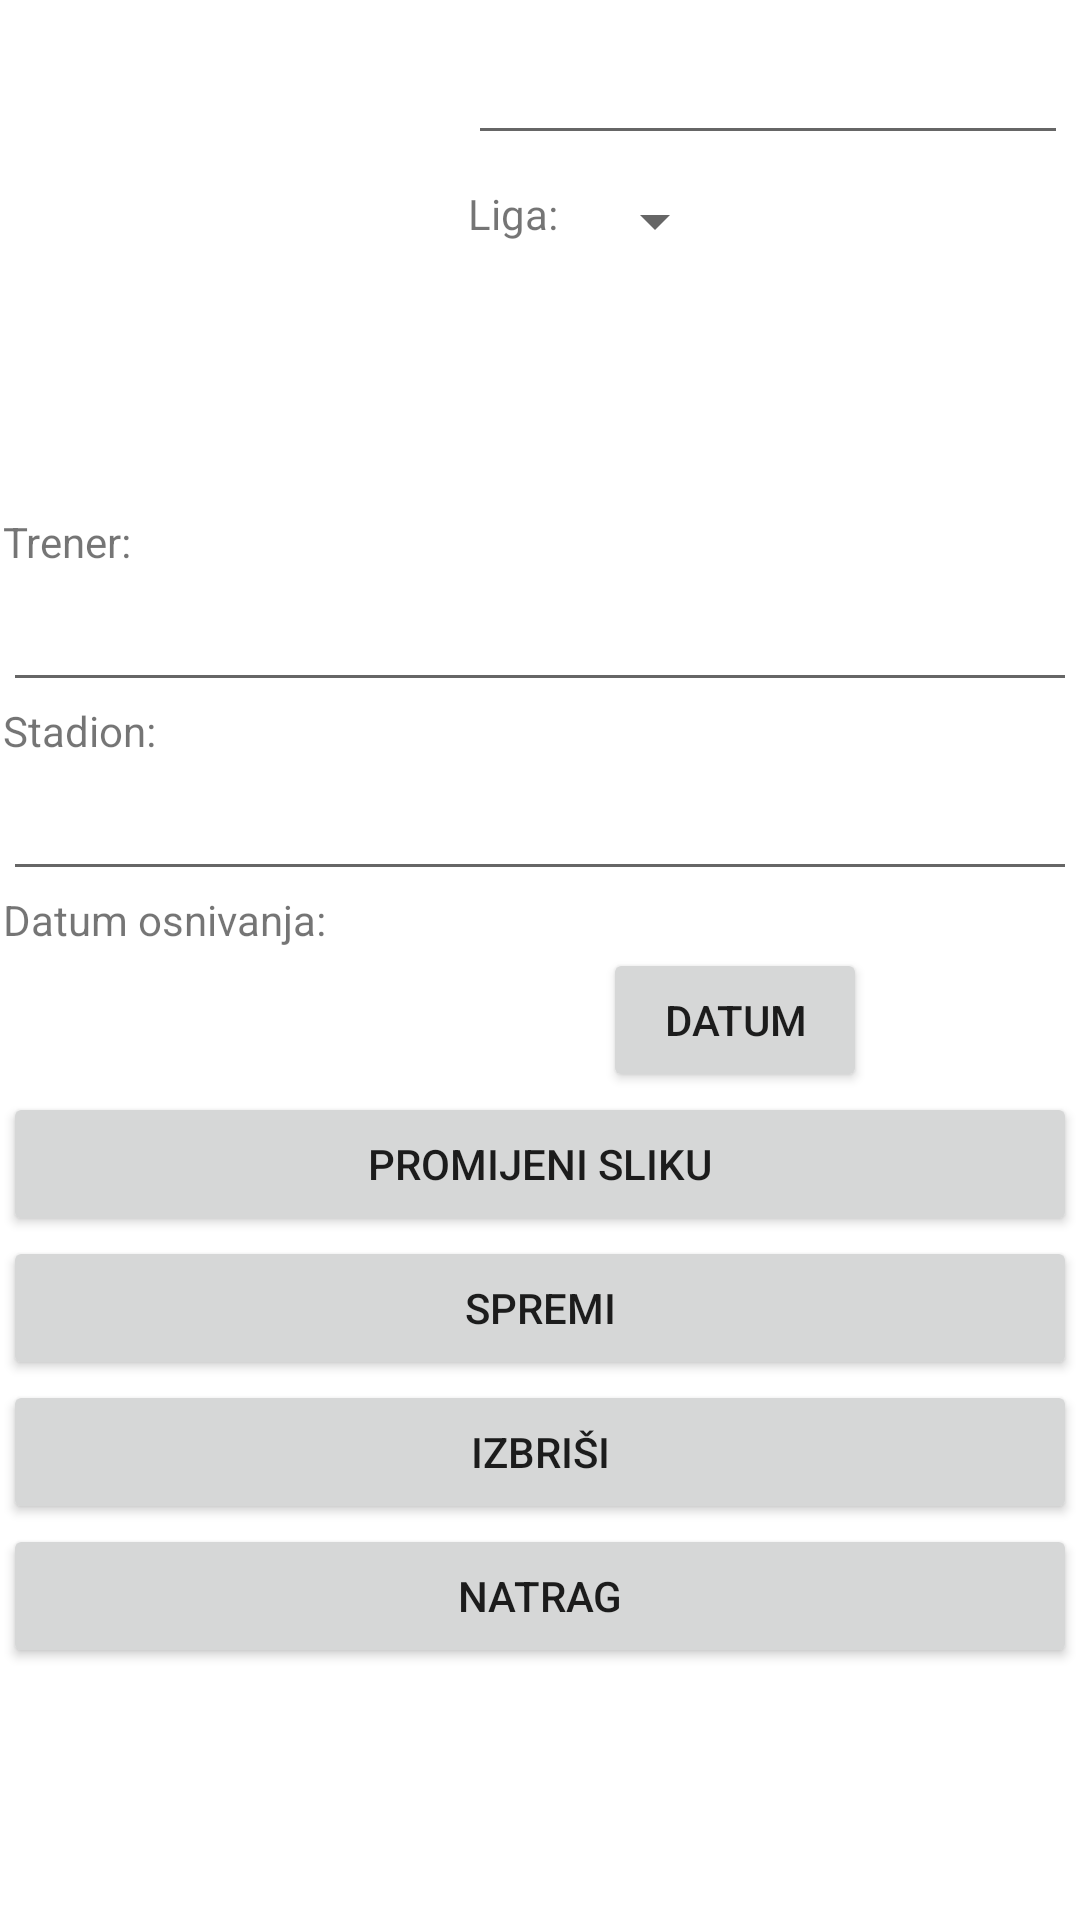

Here is an Android app screen rendered from its layout file. Give the layout XML and the strings, colors and styles it references.
<!-- AndroidManifest.xml: application theme Theme.Football_club_crud_app -->
<!-- res/layout/fragment_cud.xml -->
<?xml version="1.0" encoding="utf-8"?>
<androidx.constraintlayout.widget.ConstraintLayout xmlns:android="http://schemas.android.com/apk/res/android"
    xmlns:app="http://schemas.android.com/apk/res-auto"
    xmlns:tools="http://schemas.android.com/tools"
    android:layout_width="match_parent"
    android:layout_height="match_parent">

    <LinearLayout
        android:layout_width="0dp"
        android:layout_height="0dp"
        android:layout_marginStart="1dp"
        android:layout_marginTop="1dp"
        android:layout_marginEnd="1dp"
        android:layout_marginBottom="1dp"
        android:orientation="vertical"
        app:layout_constraintBottom_toBottomOf="parent"
        app:layout_constraintEnd_toEndOf="parent"
        app:layout_constraintStart_toStartOf="parent"
        app:layout_constraintTop_toTopOf="parent">


        <LinearLayout
            android:layout_width="match_parent"
            android:layout_height="wrap_content"
            android:orientation="horizontal"
            android:layout_marginBottom="20dp">

            <ImageView
                android:id="@+id/ivLogo"
                android:layout_width="150dp"
                android:layout_height="150dp" />

            <LinearLayout
                android:layout_width="wrap_content"
                android:layout_height="wrap_content"
                android:orientation="vertical"
                android:layout_marginLeft="5dp">

                <EditText
                    android:id="@+id/etName"
                    android:layout_width="200dp"
                    android:layout_height="match_parent"
                    android:textSize="25sp"
                    android:layout_marginBottom="10dp"/>


                <LinearLayout
                    android:layout_width="match_parent"
                    android:layout_height="wrap_content"
                    android:orientation="horizontal">

                    <TextView
                        android:layout_width="wrap_content"
                        android:layout_height="wrap_content"
                        android:id="@+id/lblLeague"
                        android:text="Liga: "/>

                    <Spinner
                        android:id="@+id/spinnerLeague"
                        android:layout_width="wrap_content"
                        android:layout_height="wrap_content"
                        android:spinnerMode="dropdown"
                        android:layout_marginLeft="5dp"/>

                </LinearLayout>

                <TextView
                    android:id="@+id/tvLeague"
                    android:layout_width="wrap_content"
                    android:layout_height="wrap_content"
                    android:textSize="15sp" />

            </LinearLayout>

        </LinearLayout>

        <TextView
            android:id="@+id/lblCoach"
            android:layout_width="match_parent"
            android:layout_height="wrap_content"
            android:text="Trener: " />

        <EditText
            android:id="@+id/etCoach"
            android:layout_width="match_parent"
            android:layout_height="wrap_content"
            android:textSize="20sp" />

        <TextView
            android:id="@+id/lblStadium"
            android:layout_width="match_parent"
            android:layout_height="wrap_content"
            android:text="Stadion: " />

        <EditText
            android:id="@+id/etStadium"
            android:layout_width="match_parent"
            android:layout_height="wrap_content"
            android:textSize="20sp" />

        <TextView
            android:id="@+id/lblFoundedDate"
            android:layout_width="match_parent"
            android:layout_height="wrap_content"
            android:text="Datum osnivanja: " />

        <LinearLayout
            android:layout_width="match_parent"
            android:layout_height="wrap_content"
            android:orientation="horizontal">

            <TextView
                android:id="@+id/tvDateFounded"
                android:layout_width="200dp"
                android:layout_height="wrap_content"
                android:textSize="20sp" />

            <Button
                android:id="@+id/btnChangeDate"
                android:layout_width="wrap_content"
                android:layout_height="wrap_content"
                android:text="Datum" />

        </LinearLayout>


        <Button
            android:id="@+id/btnPicture"
            android:layout_width="match_parent"
            android:layout_height="wrap_content"
            android:text="Promijeni sliku" />

        <Button
            android:id="@+id/btnSave"
            android:layout_width="match_parent"
            android:layout_height="wrap_content"
            android:text="Spremi" />

        <Button
            android:id="@+id/btnDelete"
            android:layout_width="match_parent"
            android:layout_height="wrap_content"
            android:text="Izbriši" />

        <Button
            android:id="@+id/btnBack"
            android:layout_width="match_parent"
            android:layout_height="wrap_content"
            android:text="Natrag" />

    </LinearLayout>

</androidx.constraintlayout.widget.ConstraintLayout>
<!-- resources referenced by this layout -->
<resources>
  <style name="Theme.Football_club_crud_app" parent="Theme.MaterialComponents.DayNight.DarkActionBar">
          
          <item name="colorPrimary">@color/football_green</item>
          <item name="colorPrimaryVariant">@color/purple_700</item>
          <item name="colorOnPrimary">@color/white</item>
          
          <item name="colorSecondary">@color/football_green_dark</item>
          <item name="colorSecondaryVariant">@color/teal_700</item>
          <item name="colorOnSecondary">@color/black</item>
          
          <item name="android:statusBarColor">@color/football_green</item>
          
      </style>
  <color name="football_green">#60b922</color>
  <color name="purple_700">#FF3700B3</color>
  <color name="white">#FFFFFFFF</color>
  <color name="football_green_dark">#567d46</color>
  <color name="teal_700">#FF018786</color>
  <color name="black">#FF000000</color>
</resources>
